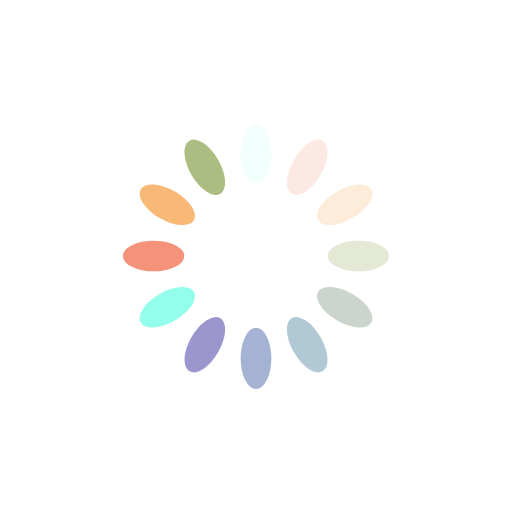
t = 0.00 s
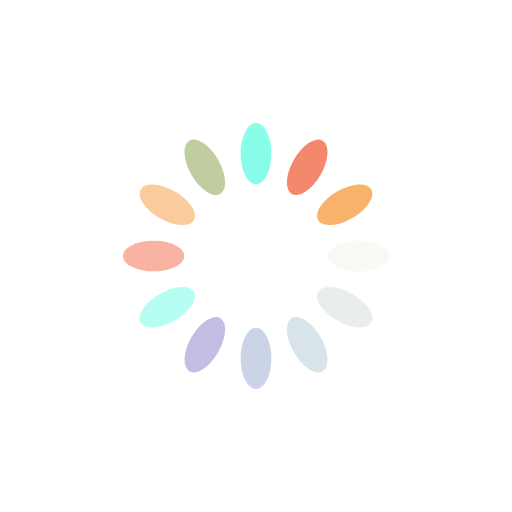
t = 0.25 s
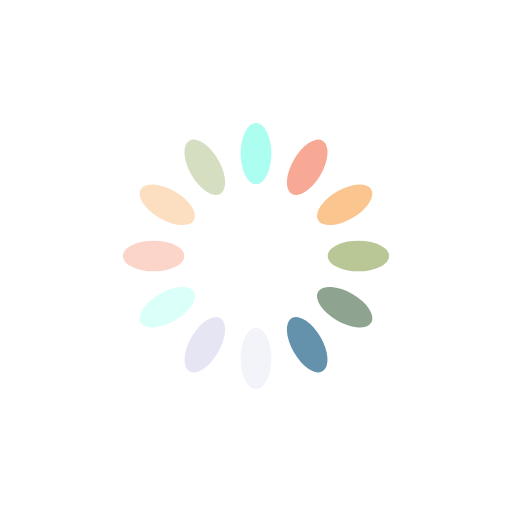
t = 0.50 s
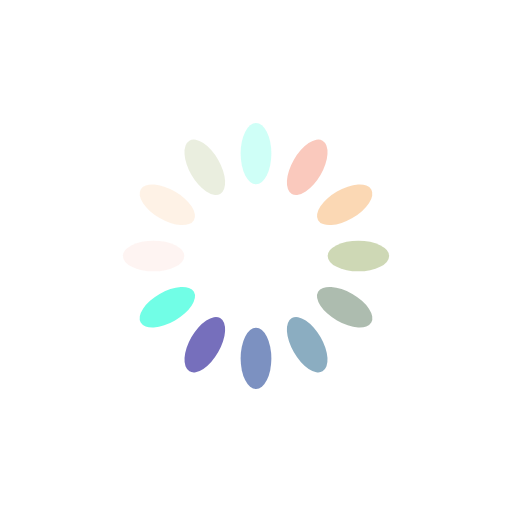
t = 0.75 s

The animated SVG that drew these frames (rendered in a browser with its animation timeline set to each time). Animation: 12 SMIL elements (animate=12); one cycle of 1.00 s, repeats indefinitely.

<?xml version="1.0" encoding="utf-8"?>
<svg xmlns="http://www.w3.org/2000/svg" xmlns:xlink="http://www.w3.org/1999/xlink" style="margin: auto; background: none; display: block; shape-rendering: auto;" width="200px" height="200px" viewBox="0 0 100 100" preserveAspectRatio="xMidYMid">
<g transform="rotate(0 50 50)">
  <rect x="47" y="24" rx="3" ry="6" width="6" height="12" fill="#71fee6">
    <animate attributeName="opacity" values="1;0" keyTimes="0;1" dur="1s" begin="-0.9166666666666666s" repeatCount="indefinite"></animate>
  </rect>
</g><g transform="rotate(30 50 50)">
  <rect x="47" y="24" rx="3" ry="6" width="6" height="12" fill="#f47e60">
    <animate attributeName="opacity" values="1;0" keyTimes="0;1" dur="1s" begin="-0.8333333333333334s" repeatCount="indefinite"></animate>
  </rect>
</g><g transform="rotate(60 50 50)">
  <rect x="47" y="24" rx="3" ry="6" width="6" height="12" fill="#f8b26a">
    <animate attributeName="opacity" values="1;0" keyTimes="0;1" dur="1s" begin="-0.75s" repeatCount="indefinite"></animate>
  </rect>
</g><g transform="rotate(90 50 50)">
  <rect x="47" y="24" rx="3" ry="6" width="6" height="12" fill="#abbd81">
    <animate attributeName="opacity" values="1;0" keyTimes="0;1" dur="1s" begin="-0.6666666666666666s" repeatCount="indefinite"></animate>
  </rect>
</g><g transform="rotate(120 50 50)">
  <rect x="47" y="24" rx="3" ry="6" width="6" height="12" fill="#849b87">
    <animate attributeName="opacity" values="1;0" keyTimes="0;1" dur="1s" begin="-0.5833333333333334s" repeatCount="indefinite"></animate>
  </rect>
</g><g transform="rotate(150 50 50)">
  <rect x="47" y="24" rx="3" ry="6" width="6" height="12" fill="#6492ac">
    <animate attributeName="opacity" values="1;0" keyTimes="0;1" dur="1s" begin="-0.5s" repeatCount="indefinite"></animate>
  </rect>
</g><g transform="rotate(180 50 50)">
  <rect x="47" y="24" rx="3" ry="6" width="6" height="12" fill="#637cb5">
    <animate attributeName="opacity" values="1;0" keyTimes="0;1" dur="1s" begin="-0.4166666666666667s" repeatCount="indefinite"></animate>
  </rect>
</g><g transform="rotate(210 50 50)">
  <rect x="47" y="24" rx="3" ry="6" width="6" height="12" fill="#6a63b6">
    <animate attributeName="opacity" values="1;0" keyTimes="0;1" dur="1s" begin="-0.3333333333333333s" repeatCount="indefinite"></animate>
  </rect>
</g><g transform="rotate(240 50 50)">
  <rect x="47" y="24" rx="3" ry="6" width="6" height="12" fill="#71fee6">
    <animate attributeName="opacity" values="1;0" keyTimes="0;1" dur="1s" begin="-0.25s" repeatCount="indefinite"></animate>
  </rect>
</g><g transform="rotate(270 50 50)">
  <rect x="47" y="24" rx="3" ry="6" width="6" height="12" fill="#f47e60">
    <animate attributeName="opacity" values="1;0" keyTimes="0;1" dur="1s" begin="-0.16666666666666666s" repeatCount="indefinite"></animate>
  </rect>
</g><g transform="rotate(300 50 50)">
  <rect x="47" y="24" rx="3" ry="6" width="6" height="12" fill="#f8b26a">
    <animate attributeName="opacity" values="1;0" keyTimes="0;1" dur="1s" begin="-0.08333333333333333s" repeatCount="indefinite"></animate>
  </rect>
</g><g transform="rotate(330 50 50)">
  <rect x="47" y="24" rx="3" ry="6" width="6" height="12" fill="#abbd81">
    <animate attributeName="opacity" values="1;0" keyTimes="0;1" dur="1s" begin="0s" repeatCount="indefinite"></animate>
  </rect>
</g>
<!-- [ldio] generated by https://loading.io/ --></svg>
